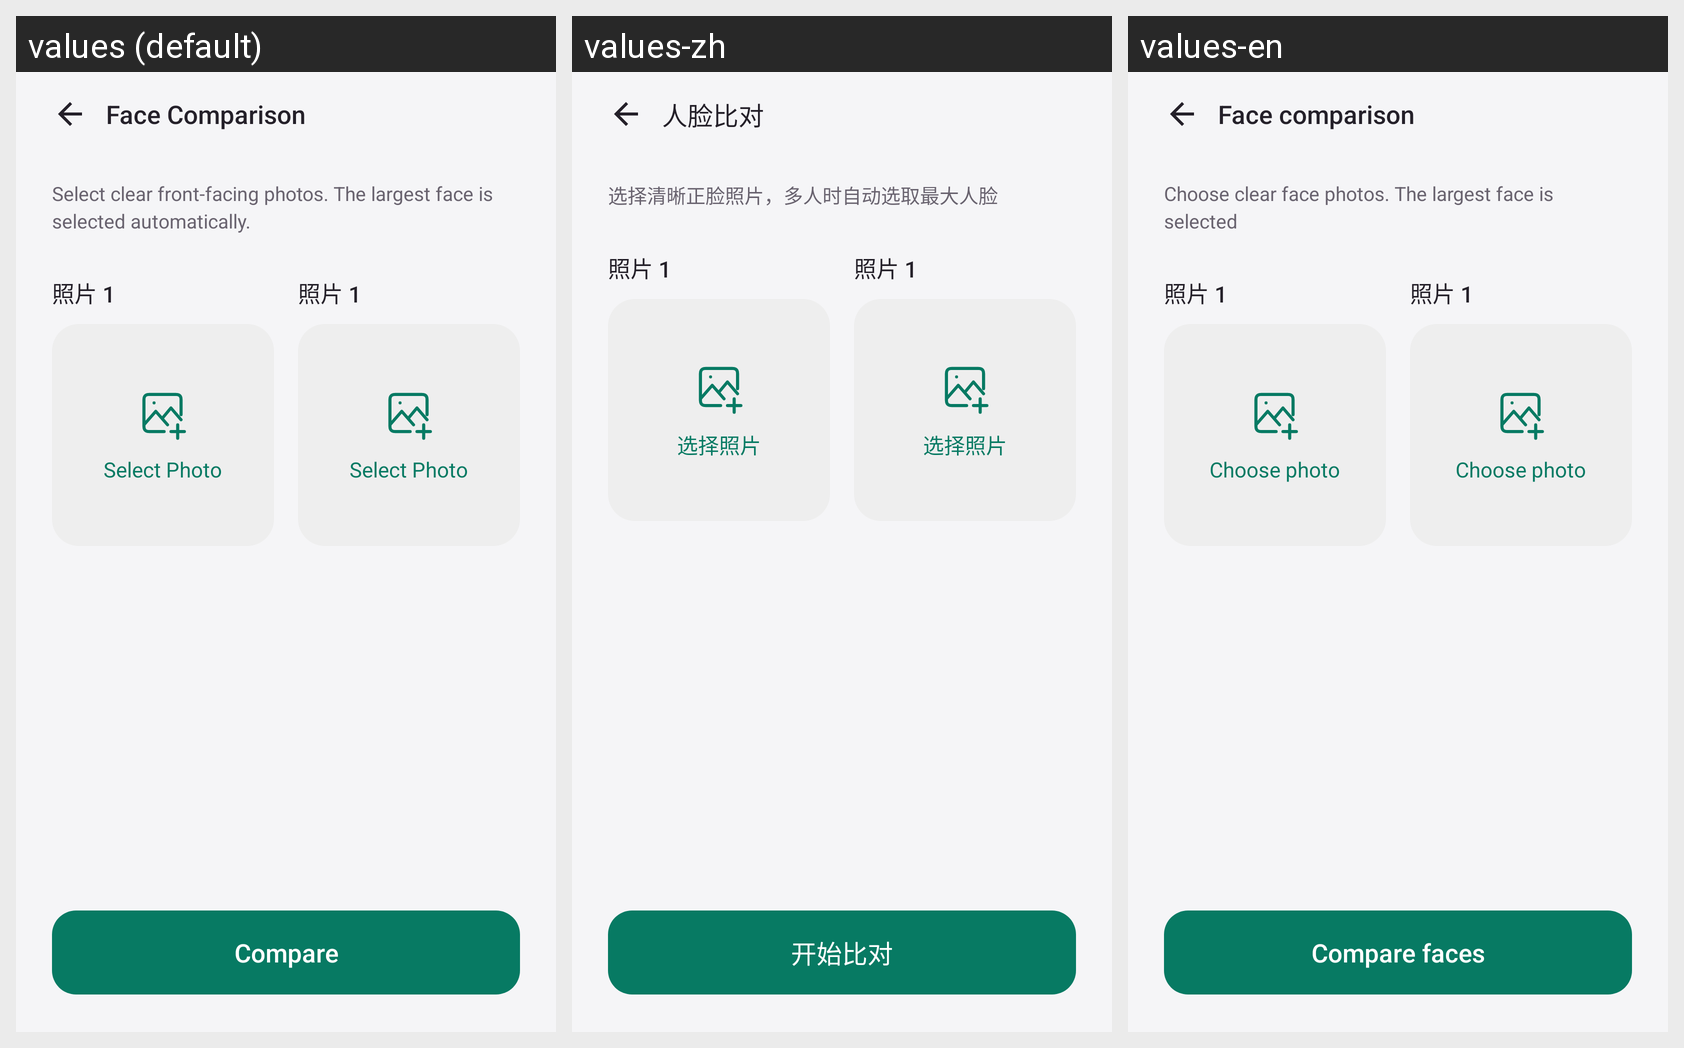

Strings drawn on this Android screen and how each of the app's shown locales translates them:
Android screen res/layout/activity_face_comparison.xml rendered under 3 locales, left to right: values (default), values-zh, values-en. Device: Nexus 5 (rendered at 1080×1920; each locale shown at half size, 540×960, under a caption strip naming it); theme Theme.HiFace.Content.Soft.
Strings drawn on this screen, with the default value and each locale's value (text and hints the layout hard-codes, and strings that could not be matched under every locale, appear in the picture but are not listed):

face_compare_title
  values: Face Comparison
  values-zh: 人脸比对
  values-en: Face comparison

face_compare_guide
  values: Select clear front-facing photos. The largest face is selected automatically.
  values-zh: 选择清晰正脸照片，多人时自动选取最大人脸
  values-en: Choose clear face photos. The largest face is selected

face_compare_action
  values: Compare
  values-zh: 开始比对
  values-en: Compare faces

face_compare_select_photo
  values: Select Photo
  values-zh: 选择照片
  values-en: Choose photo
